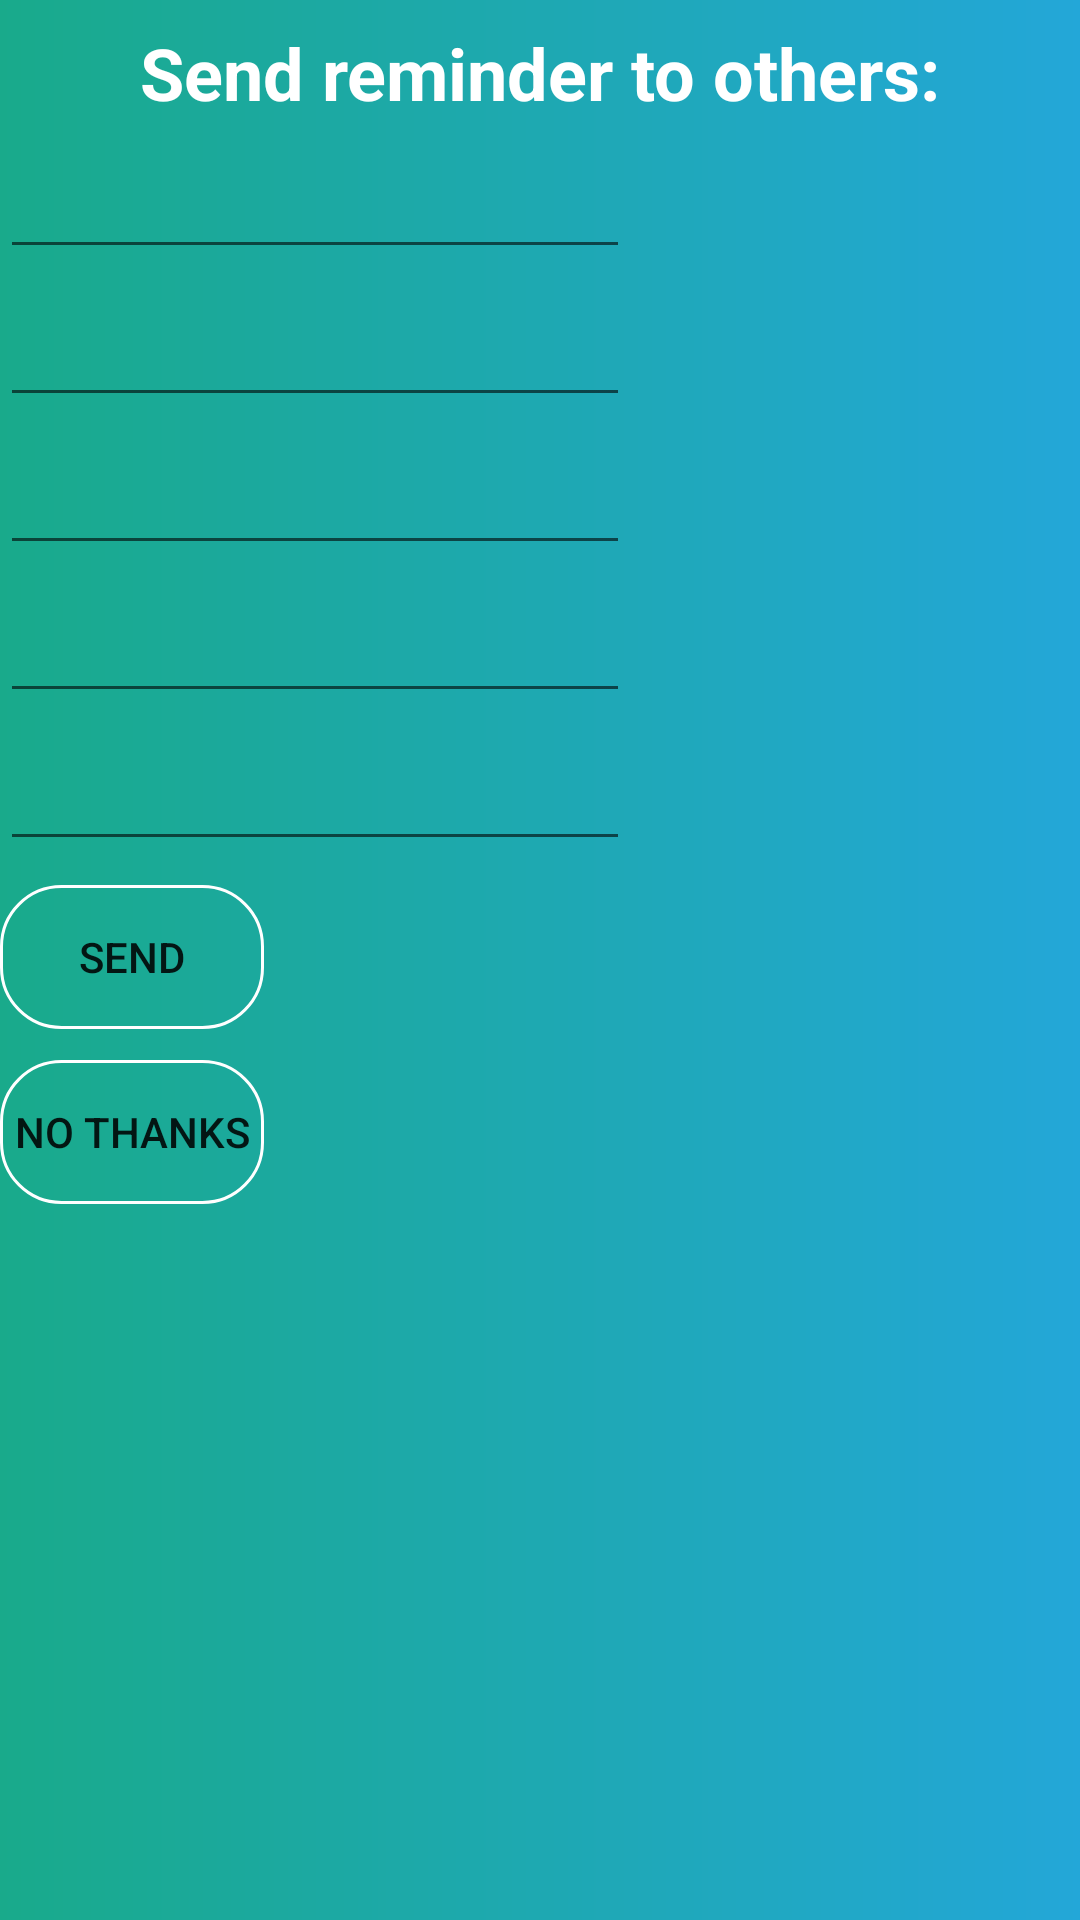

The Android layout XML behind this screen, and the referenced resources:
<!-- AndroidManifest.xml: application theme AppTheme -->
<!-- res/layout/enter_emails.xml -->
<?xml version="1.0" encoding="utf-8"?>
<android.support.constraint.ConstraintLayout
    xmlns:android="http://schemas.android.com/apk/res/android"
    xmlns:app="http://schemas.android.com/apk/res-auto"
    xmlns:tools="http://schemas.android.com/tools"
    android:layout_width="match_parent"
    android:layout_height="match_parent"
    android:background="@drawable/gradient_bg">

    <TableLayout
        android:id="@+id/tableLayout2"
        android:layout_width="395dp"
        android:layout_height="715dp"
        android:layout_marginTop="8dp"
        android:layout_marginBottom="8dp"
        app:layout_constraintBottom_toBottomOf="parent"
        app:layout_constraintTop_toTopOf="parent"
        tools:layout_editor_absoluteX="8dp">

        <TableRow
            android:layout_width="match_parent"
            android:layout_height="match_parent" />

        <TableRow
            android:layout_width="match_parent"
            android:layout_height="match_parent" />

        <TableRow
            android:layout_width="match_parent"
            android:layout_height="match_parent" />

        <TableRow
            android:layout_width="match_parent"
            android:layout_height="match_parent" />
    </TableLayout>

    <TextView
        android:id="@+id/textView2"
        android:layout_width="wrap_content"
        android:layout_height="wrap_content"
        android:layout_marginStart="8dp"
        android:layout_marginTop="8dp"
        android:layout_marginEnd="8dp"
        android:text="Send reminder to others:"
        android:textColor="@color/white"
        android:textSize="24sp"
        android:textStyle="bold"
        app:layout_constraintEnd_toEndOf="parent"
        app:layout_constraintStart_toStartOf="parent"
        app:layout_constraintTop_toTopOf="parent" />

    <EditText
        android:id="@+id/editText"
        android:layout_width="wrap_content"
        android:layout_height="wrap_content"
        android:layout_marginTop="8dp"
        android:ems="10"
        android:inputType="textEmailAddress"
        app:layout_constraintTop_toBottomOf="@+id/textView2"
        tools:layout_editor_absoluteX="99dp" />

    <EditText
        android:id="@+id/editText3"
        android:layout_width="wrap_content"
        android:layout_height="wrap_content"
        android:layout_marginTop="8dp"
        android:ems="10"
        android:inputType="textEmailAddress"
        app:layout_constraintTop_toBottomOf="@+id/editText"
        tools:layout_editor_absoluteX="99dp" />

    <EditText
        android:id="@+id/editText4"
        android:layout_width="wrap_content"
        android:layout_height="wrap_content"
        android:layout_marginTop="8dp"
        android:ems="10"
        android:inputType="textEmailAddress"
        app:layout_constraintTop_toBottomOf="@+id/editText3"
        tools:layout_editor_absoluteX="99dp" />

    <EditText
        android:id="@+id/editText5"
        android:layout_width="wrap_content"
        android:layout_height="wrap_content"
        android:layout_marginTop="8dp"
        android:ems="10"
        android:inputType="textEmailAddress"
        app:layout_constraintTop_toBottomOf="@+id/editText4"
        tools:layout_editor_absoluteX="99dp" />

    <EditText
        android:id="@+id/editText6"
        android:layout_width="wrap_content"
        android:layout_height="wrap_content"
        android:layout_marginTop="8dp"
        android:ems="10"
        android:inputType="textEmailAddress"
        app:layout_constraintTop_toBottomOf="@+id/editText5"
        tools:layout_editor_absoluteX="99dp" />

    <Button
        android:id="@+id/button3"
        android:layout_width="wrap_content"
        android:layout_height="wrap_content"
        android:layout_marginTop="8dp"
        android:background="@drawable/btn_bg"
        android:text="Send"
        app:layout_constraintTop_toBottomOf="@+id/editText6"
        tools:layout_editor_absoluteX="161dp" />

    <Button
        android:id="@+id/button4"
        android:layout_width="wrap_content"
        android:layout_height="wrap_content"
        android:layout_marginTop="8dp"
        android:layout_marginBottom="8dp"
        android:background="@drawable/btn_bg"
        android:text="No thanks"
        app:layout_constraintBottom_toBottomOf="@+id/tableLayout2"
        app:layout_constraintTop_toBottomOf="@+id/button3"
        app:layout_constraintVertical_bias="0.009"
        tools:layout_editor_absoluteX="161dp" />


</android.support.constraint.ConstraintLayout>
<!-- resources referenced by this layout -->
<resources>
  <color name="white">#FFFFFF</color>
  <!-- drawable btn_bg (drawable) -->
  <shape xmlns:android = "http://schemas.android.com/apk/res/android"
      android:shape="rectangle">
  
      <corners
          android:bottomLeftRadius="20dp"
          android:bottomRightRadius="20dp"
          android:topLeftRadius="20dp"
          android:topRightRadius="20dp"/>
  
      <stroke
          android:color="@color/white"
          android:width="1dp"/>
  </shape>
  <!-- drawable gradient_bg (drawable) -->
  <shape xmlns:android = "http://schemas.android.com/apk/res/android"
          android:shape="rectangle">
  
          <gradient
              android:endColor="@color/gradient_end"
              android:angle="0"
              android:type="linear"
              android:startColor="@color/gradient_start" />
  
         <stroke
             android:color="@color/gradient_end"/>
      </shape>
  <style name="AppTheme" parent="Theme.AppCompat.Light.DarkActionBar">
          
          <item name="colorPrimary">@color/colorAccent</item>
          <item name="colorPrimaryDark">@color/colorAccent</item>
          <item name="colorAccent">@color/colorAccent</item>
      </style>
  <color name="gradient_end">#23A7D8</color>
  <color name="gradient_start">#19AA8B</color>
  <color name="colorAccent">#FFFFFF</color>
</resources>
